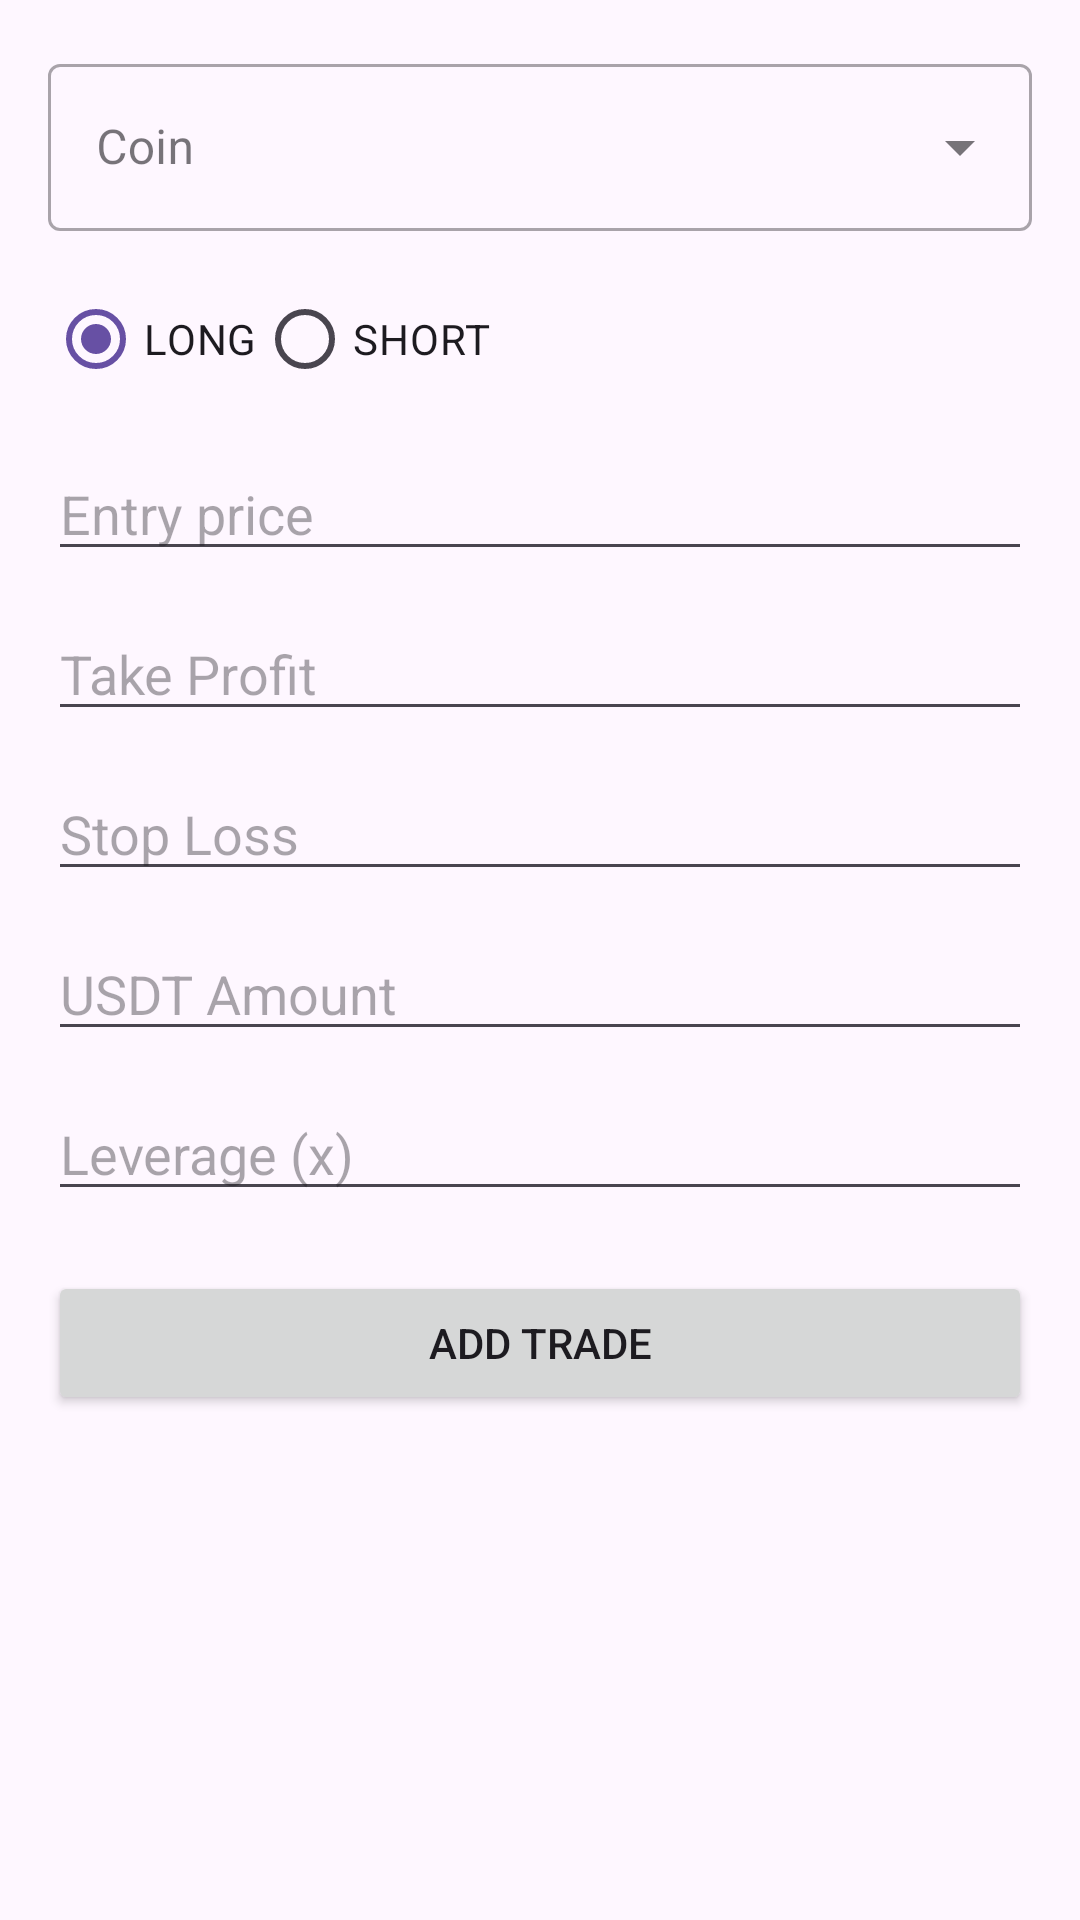

Android layout source for this screen:
<!-- AndroidManifest.xml: application theme Theme.Entrix -->
<!-- res/layout/activity_addtrade.xml -->
<?xml version="1.0" encoding="utf-8"?>
<androidx.constraintlayout.widget.ConstraintLayout
    xmlns:android="http://schemas.android.com/apk/res/android"
    xmlns:app="http://schemas.android.com/apk/res-auto"
    android:layout_width="match_parent"
    android:layout_height="match_parent"
    android:padding="16dp">

    
    <com.google.android.material.textfield.TextInputLayout
        android:id="@+id/coinLayout"
        style="@style/Widget.MaterialComponents.TextInputLayout.OutlinedBox.ExposedDropdownMenu"
        android:layout_width="0dp"
        android:layout_height="wrap_content"
        android:hint="Coin"
        app:layout_constraintTop_toTopOf="parent"
        app:layout_constraintStart_toStartOf="parent"
        app:layout_constraintEnd_toEndOf="parent">

        <AutoCompleteTextView
            android:id="@+id/coinDropdown"
            android:layout_width="match_parent"
            android:layout_height="wrap_content"
            android:inputType="none"/>
    </com.google.android.material.textfield.TextInputLayout>

    
    <RadioGroup
        android:id="@+id/directionGroup"
        android:layout_width="0dp"
        android:layout_height="wrap_content"
        android:orientation="horizontal"
        android:layout_marginTop="12dp"
        app:layout_constraintTop_toBottomOf="@id/coinLayout"
        app:layout_constraintStart_toStartOf="parent"
        app:layout_constraintEnd_toEndOf="parent">

        <RadioButton
            android:id="@+id/longBtn"
            android:layout_width="wrap_content"
            android:layout_height="wrap_content"
            android:text="LONG"
            android:checked="true"/>

        <RadioButton
            android:id="@+id/shortBtn"
            android:layout_width="wrap_content"
            android:layout_height="wrap_content"
            android:text="SHORT"/>
    </RadioGroup>

    
    <EditText
        android:id="@+id/entryInput"
        android:layout_width="0dp"
        android:layout_height="wrap_content"
        android:hint="Entry price"
        android:inputType="numberDecimal"
        android:layout_marginTop="12dp"
        app:layout_constraintTop_toBottomOf="@id/directionGroup"
        app:layout_constraintStart_toStartOf="parent"
        app:layout_constraintEnd_toEndOf="parent"/>

    
    <EditText
        android:id="@+id/tpInput"
        android:layout_width="0dp"
        android:layout_height="wrap_content"
        android:hint="Take Profit"
        android:inputType="numberDecimal"
        android:layout_marginTop="12dp"
        app:layout_constraintTop_toBottomOf="@id/entryInput"
        app:layout_constraintStart_toStartOf="parent"
        app:layout_constraintEnd_toEndOf="parent"/>

    
    <EditText
        android:id="@+id/slInput"
        android:layout_width="0dp"
        android:layout_height="wrap_content"
        android:hint="Stop Loss"
        android:inputType="numberDecimal"
        android:layout_marginTop="12dp"
        app:layout_constraintTop_toBottomOf="@id/tpInput"
        app:layout_constraintStart_toStartOf="parent"
        app:layout_constraintEnd_toEndOf="parent"/>

    
    <EditText
        android:id="@+id/usdtInput"
        android:layout_width="0dp"
        android:layout_height="wrap_content"
        android:hint="USDT Amount"
        android:inputType="numberDecimal"
        android:layout_marginTop="12dp"
        app:layout_constraintTop_toBottomOf="@id/slInput"
        app:layout_constraintStart_toStartOf="parent"
        app:layout_constraintEnd_toEndOf="parent"/>

    
    <EditText
        android:id="@+id/leverageInput"
        android:layout_width="0dp"
        android:layout_height="wrap_content"
        android:hint="Leverage (x)"
        android:inputType="number"
        android:layout_marginTop="12dp"
        app:layout_constraintTop_toBottomOf="@id/usdtInput"
        app:layout_constraintStart_toStartOf="parent"
        app:layout_constraintEnd_toEndOf="parent"/>

    
    <Button
        android:id="@+id/addTradeButton"
        android:layout_width="0dp"
        android:layout_height="wrap_content"
        android:text="Add Trade"
        android:layout_marginTop="20dp"
        app:layout_constraintTop_toBottomOf="@id/leverageInput"
        app:layout_constraintStart_toStartOf="parent"
        app:layout_constraintEnd_toEndOf="parent"/>

</androidx.constraintlayout.widget.ConstraintLayout>
<!-- resources referenced by this layout -->
<resources>
  <style name="Theme.Entrix" parent="Base.Theme.Entrix" />
  <style name="Base.Theme.Entrix" parent="Theme.Material3.DayNight.NoActionBar">
          
          
      </style>
</resources>
